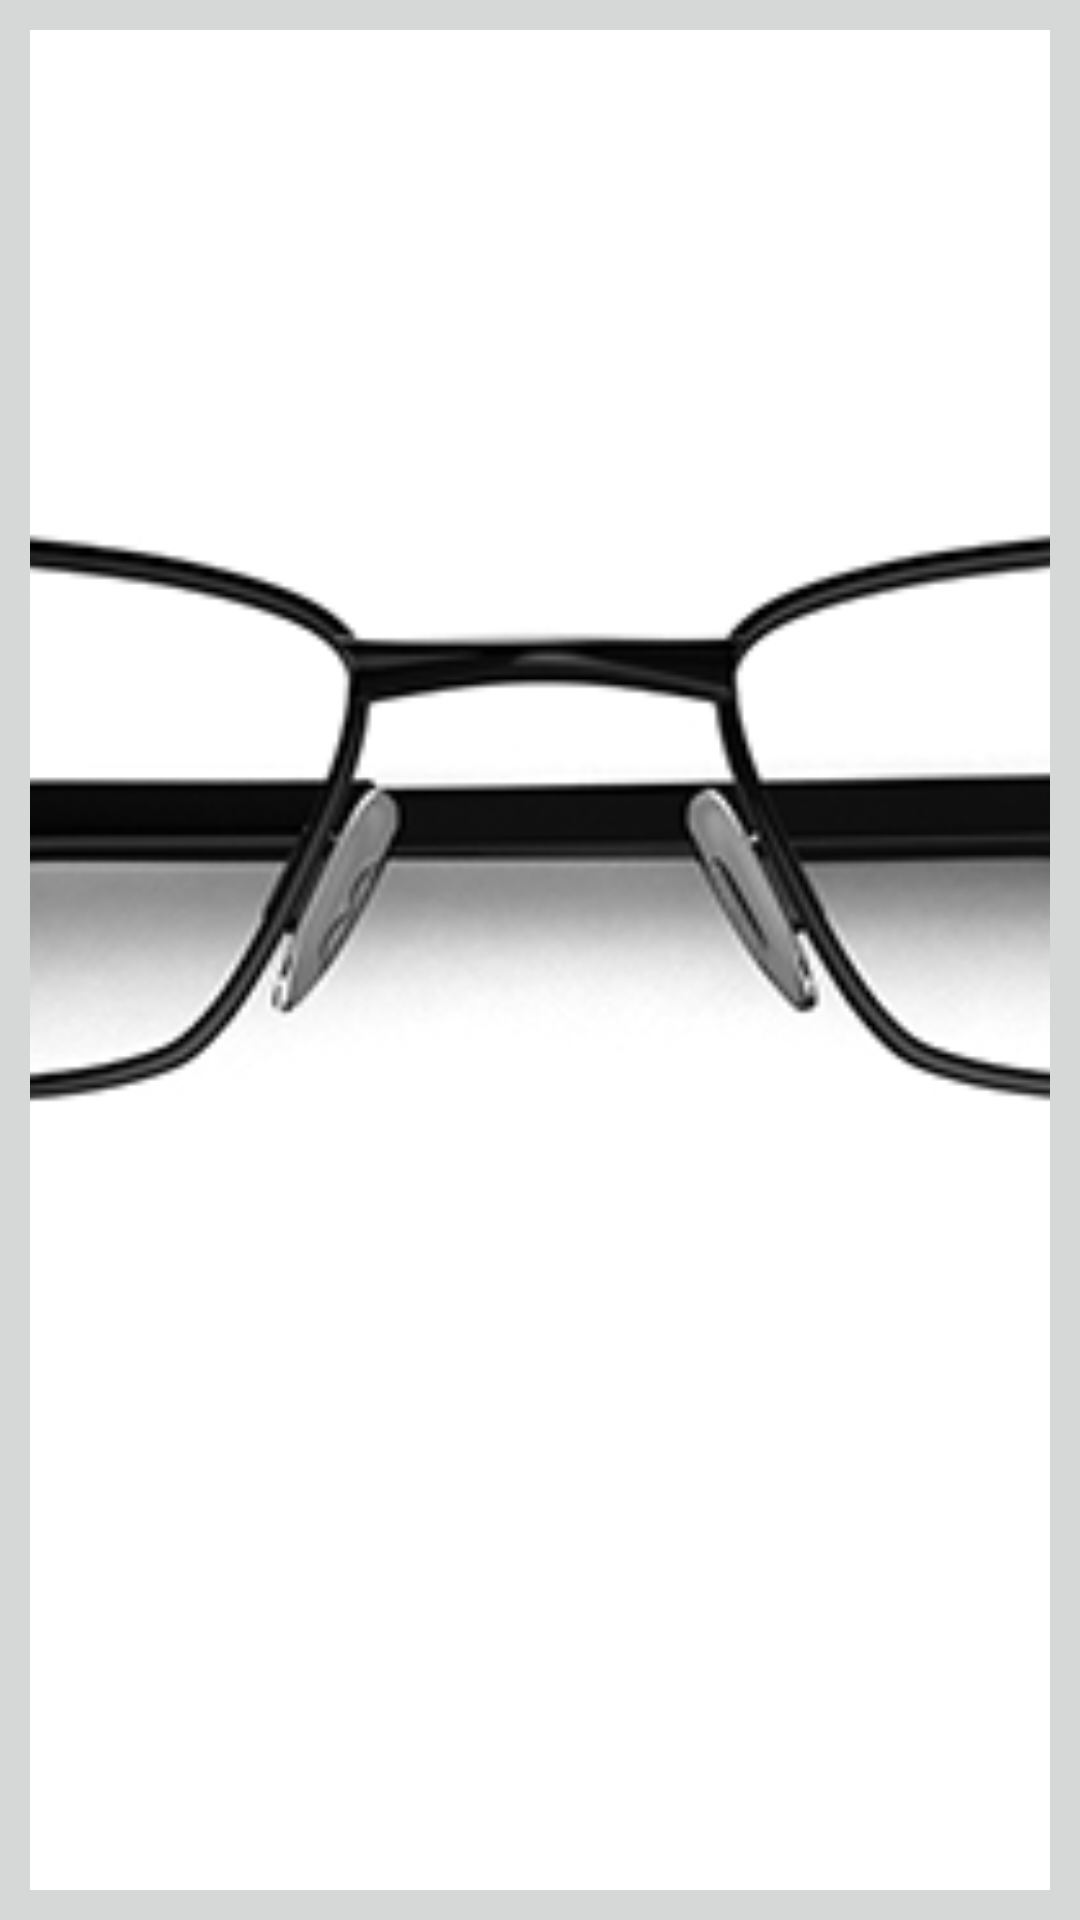

Layout XML and referenced resources for this Android screen:
<!-- AndroidManifest.xml: application theme AppTheme -->
<!-- res/layout/activity_photo_viewer.xml -->
<?xml version="1.0" encoding="utf-8"?>
<RelativeLayout xmlns:android="http://schemas.android.com/apk/res/android"
    xmlns:app="http://schemas.android.com/apk/res-auto"
    xmlns:tools="http://schemas.android.com/tools"
    android:layout_width="match_parent"
    android:layout_height="match_parent"
    android:background="?attr/colorButtonNormal"
    tools:context=".PhotoViewer">

    <ImageView
        android:id="@+id/photo_image"
        android:layout_width="match_parent"
        android:layout_height="match_parent"
        android:layout_centerInParent="true"
        android:layout_margin="@dimen/standard_margin"
        android:scaleType="centerCrop"
        android:src="@drawable/catalogue_image_1" />

    <ImageButton
        android:id="@+id/photo_close_button"
        android:layout_width="wrap_content"
        android:layout_height="wrap_content"
        android:layout_alignStart="@+id/photo_image"
        android:layout_alignTop="@+id/photo_image"
        android:layout_margin="@dimen/standard_margin"
        android:background="@null"
        android:padding="@dimen/standard_margin"
        app:srcCompat="@android:drawable/ic_menu_close_clear_cancel" />

    <ImageButton
        android:id="@+id/photo_share_button"
        android:layout_width="wrap_content"
        android:layout_height="wrap_content"
        android:layout_alignEnd="@+id/photo_image"
        android:layout_alignTop="@+id/photo_image"
        android:layout_margin="@dimen/standard_margin"
        android:background="@null"
        android:padding="@dimen/standard_margin"
        app:srcCompat="@android:drawable/ic_menu_share" />
</RelativeLayout>
<!-- resources referenced by this layout -->
<resources>
  <dimen name="standard_margin">10dp</dimen>
  <!-- drawable catalogue_image_1: jpg bitmap (drawable-v24, 56591 bytes) -->
  <style name="AppTheme" parent="Theme.AppCompat.Light.DarkActionBar">
          
          <item name="colorPrimary">@color/colorPrimary</item>
          <item name="colorPrimaryDark">@color/colorPrimaryDark</item>
          <item name="colorAccent">@color/colorAccent</item>
      </style>
  <color name="colorPrimary">#5e35b1</color>
  <color name="colorPrimaryDark">#4a148c</color>
  <color name="colorAccent">#9575cd</color>
</resources>
